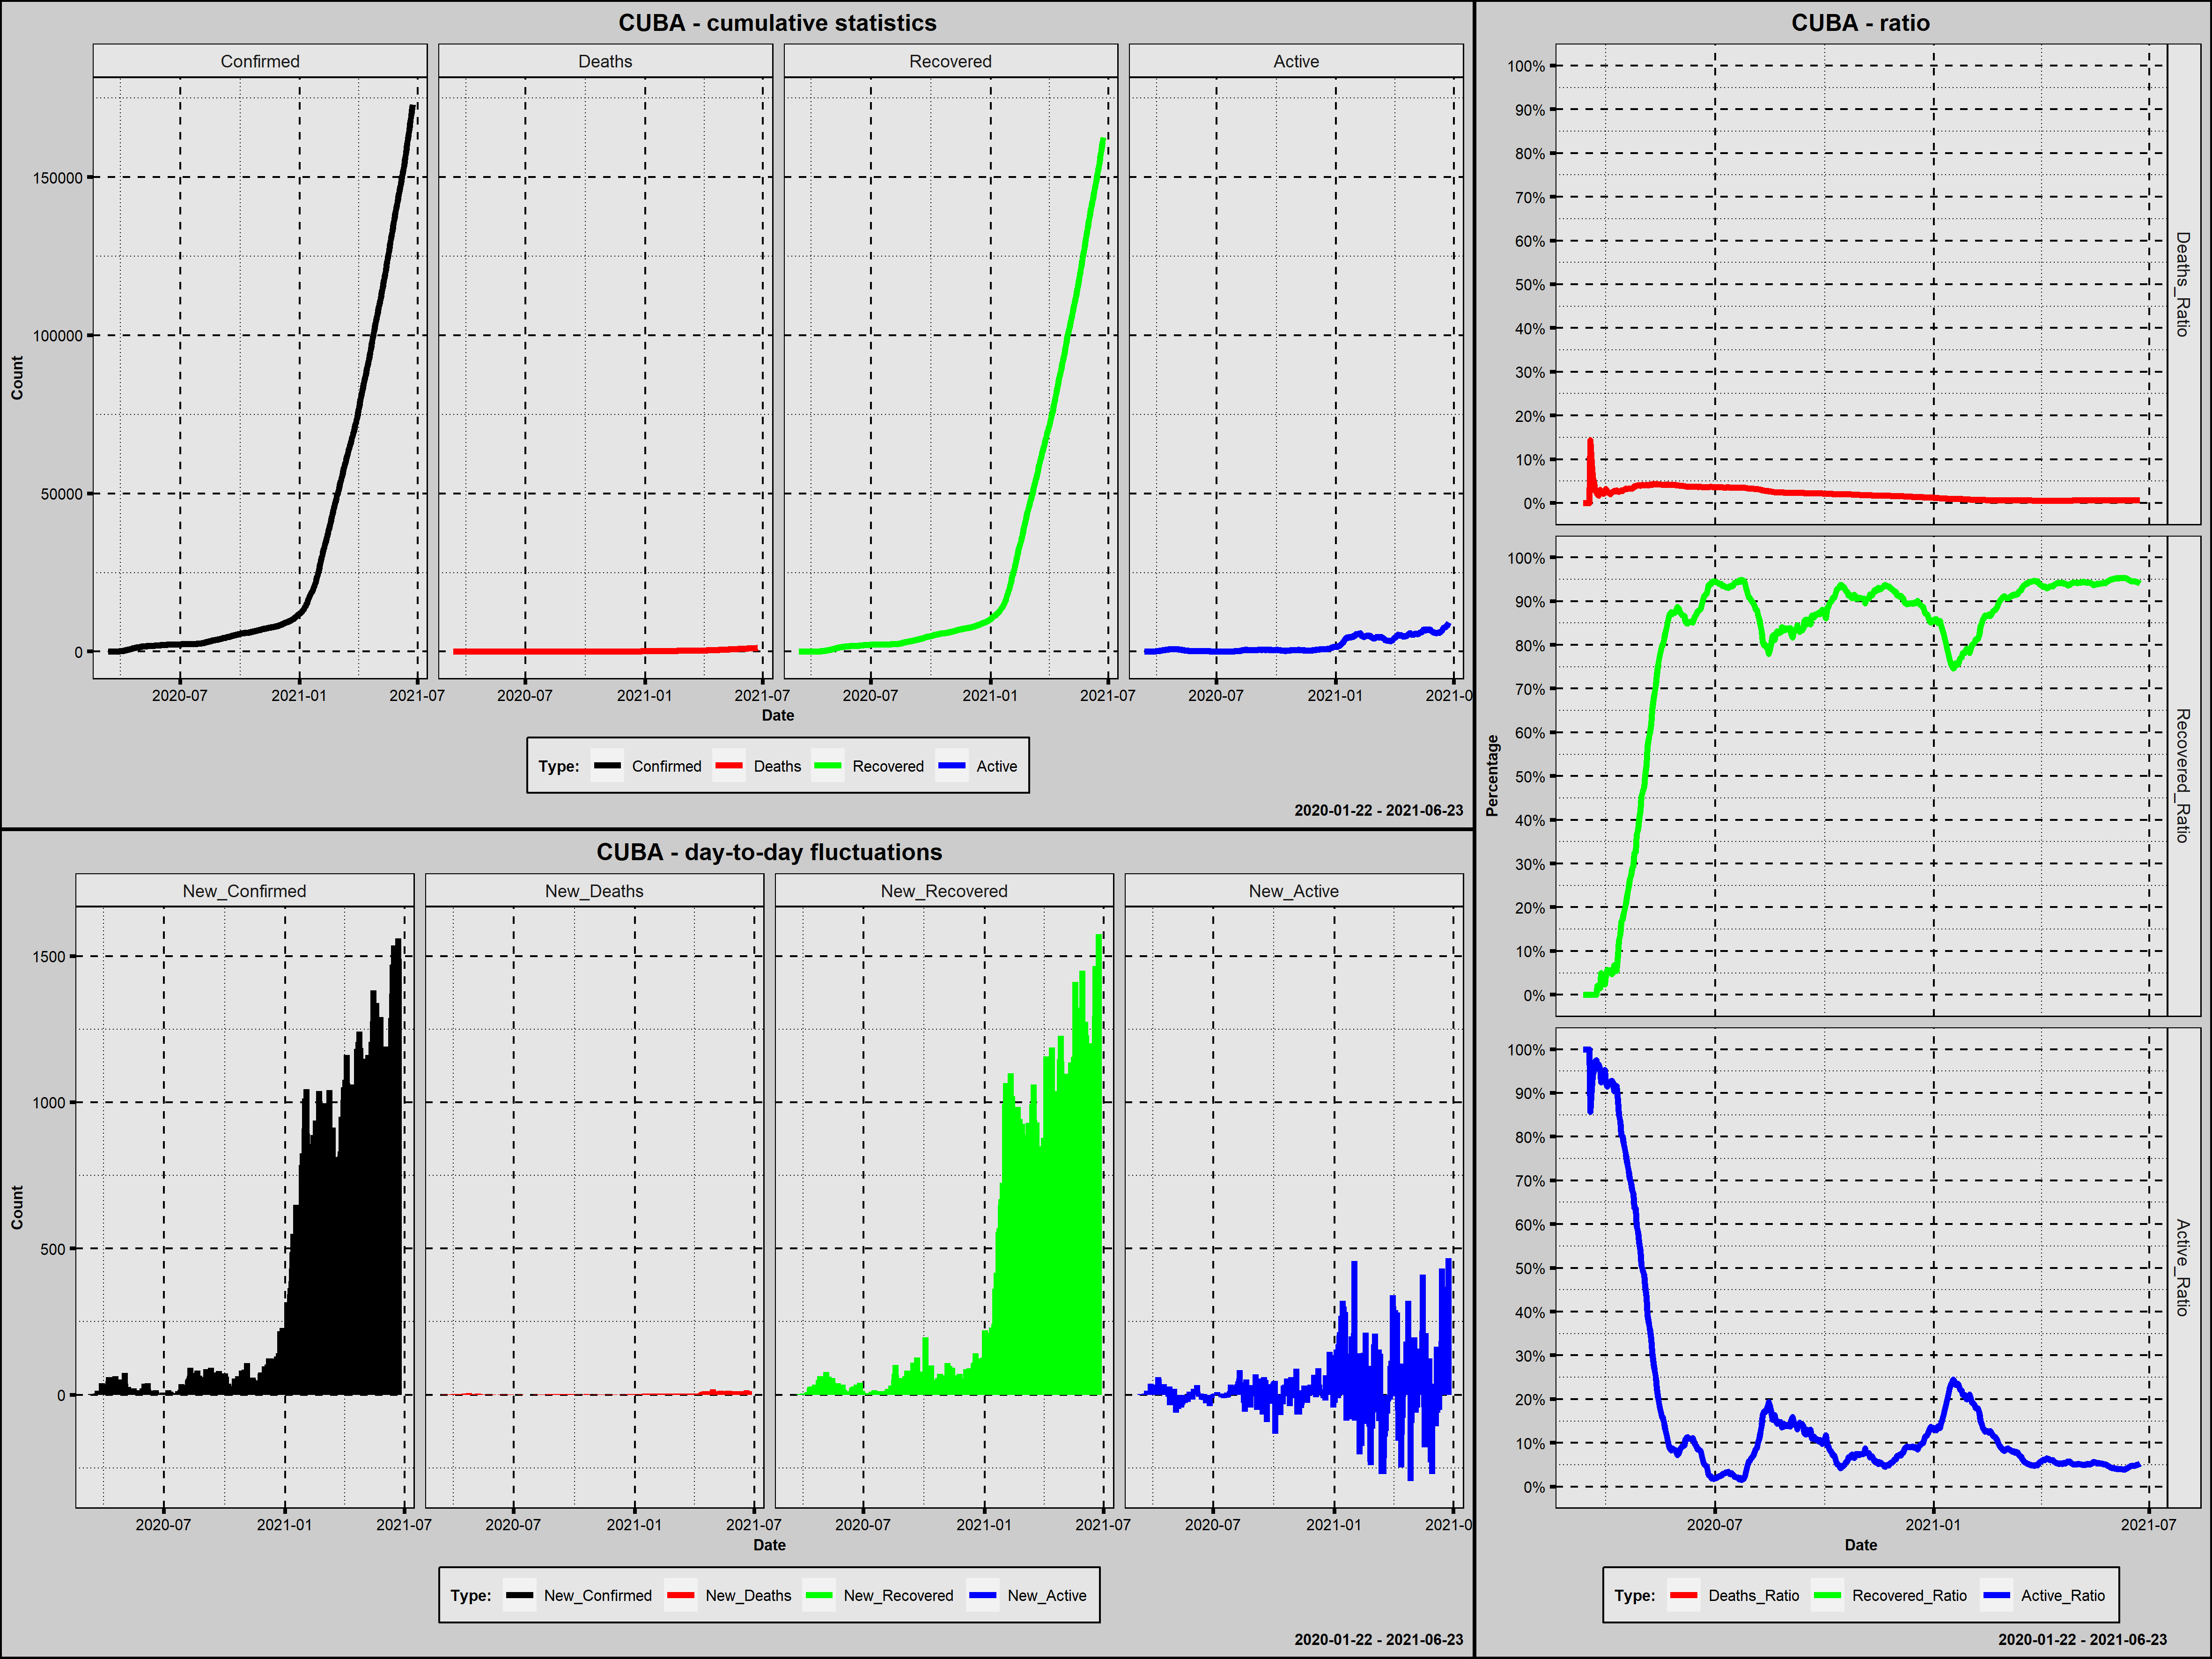

Values plotted in this chart, from the file beside it:
Country; Date; Confirmed; New_Confirmed; Deaths; New_Deaths; Recovered; New_Recovered; Active; New_Active; Year; Month; Day; Week_Day; Deaths_Ratio; Recovered_Ratio; Active_Ratio; 1_Confirmed; 100_Confirmed; New_Confirmed_Rank; New_Deaths_Rank; New_Recovered_Rank; New_Active_Rank
Cuba; 2020-03-12; 3; 3; 0; 0; 0; 0; 3; 3; 2020; marzec; 12; czwartek; 0,0000; 0,0000; 1,0000; 1; 0; 451,0; 362,0; 458,0; 248,0
Cuba; 2020-03-13; 4; 1; 0; 0; 0; 0; 4; 1; 2020; marzec; 13; piątek; 0,0000; 0,0000; 1,0000; 2; 0; 462,5; 362,0; 458,0; 261,5
Cuba; 2020-03-14; 4; 0; 0; 0; 0; 0; 4; 0; 2020; marzec; 14; sobota; 0,0000; 0,0000; 1,0000; 3; 0; 467,5; 362,0; 458,0; 270,0
Cuba; 2020-03-15; 4; 0; 0; 0; 0; 0; 4; 0; 2020; marzec; 15; niedziela; 0,0000; 0,0000; 1,0000; 4; 0; 467,5; 362,0; 458,0; 270,0
Cuba; 2020-03-16; 4; 0; 0; 0; 0; 0; 4; 0; 2020; marzec; 16; poniedziałek; 0,0000; 0,0000; 1,0000; 5; 0; 467,5; 362,0; 458,0; 270,0
Cuba; 2020-03-17; 5; 1; 0; 0; 0; 0; 5; 1; 2020; marzec; 17; wtorek; 0,0000; 0,0000; 1,0000; 6; 0; 462,5; 362,0; 458,0; 261,5
Cuba; 2020-03-18; 7; 2; 1; 1; 0; 0; 6; 1; 2020; marzec; 18; środa; 0,1429; 0,0000; 0,8571; 7; 0; 457,0; 227,0; 458,0; 261,5
Cuba; 2020-03-19; 11; 4; 1; 0; 0; 0; 10; 4; 2020; marzec; 19; czwartek; 0,0909; 0,0000; 0,9091; 8; 0; 443,5; 362,0; 458,0; 242,0
Cuba; 2020-03-20; 16; 5; 1; 0; 0; 0; 15; 5; 2020; marzec; 20; piątek; 0,0625; 0,0000; 0,9375; 9; 0; 435,5; 362,0; 458,0; 233,0
Cuba; 2020-03-21; 21; 5; 1; 0; 0; 0; 20; 5; 2020; marzec; 21; sobota; 0,0476; 0,0000; 0,9524; 10; 0; 435,5; 362,0; 458,0; 233,0
Cuba; 2020-03-22; 35; 14; 1; 0; 0; 0; 34; 14; 2020; marzec; 22; niedziela; 0,0286; 0,0000; 0,9714; 11; 0; 386,5; 362,0; 458,0; 193,5
Cuba; 2020-03-23; 40; 5; 1; 0; 0; 0; 39; 5; 2020; marzec; 23; poniedziałek; 0,0250; 0,0000; 0,9750; 12; 0; 435,5; 362,0; 458,0; 233,0
Cuba; 2020-03-24; 48; 8; 1; 0; 1; 1; 46; 7; 2020; marzec; 24; wtorek; 0,0208; 0,0208; 0,9583; 13; 0; 418,5; 362,0; 443,5; 221,0
Cuba; 2020-03-25; 57; 9; 1; 0; 1; 0; 55; 9; 2020; marzec; 25; środa; 0,0175; 0,0175; 0,9649; 14; 0; 411,0; 362,0; 458,0; 213,0
Cuba; 2020-03-26; 67; 10; 2; 1; 1; 0; 64; 9; 2020; marzec; 26; czwartek; 0,0299; 0,0149; 0,9552; 15; 0; 404,0; 227,0; 458,0; 213,0
Cuba; 2020-03-27; 80; 13; 2; 0; 4; 3; 74; 10; 2020; marzec; 27; piątek; 0,0250; 0,0500; 0,9250; 16; 0; 391,0; 362,0; 428,0; 209,0
Cuba; 2020-03-28; 119; 39; 3; 1; 4; 0; 112; 38; 2020; marzec; 28; sobota; 0,0252; 0,0336; 0,9412; 17; 1; 302,0; 227,0; 458,0; 111,0
Cuba; 2020-03-29; 139; 20; 3; 0; 4; 0; 132; 20; 2020; marzec; 29; niedziela; 0,0216; 0,0288; 0,9496; 18; 2; 363,0; 362,0; 458,0; 172,0
Cuba; 2020-03-30; 170; 31; 4; 1; 4; 0; 162; 30; 2020; marzec; 30; poniedziałek; 0,0235; 0,0235; 0,9529; 19; 3; 332,0; 227,0; 458,0; 137,5
Cuba; 2020-03-31; 186; 16; 6; 2; 8; 4; 172; 10; 2020; marzec; 31; wtorek; 0,0323; 0,0430; 0,9247; 20; 4; 377,5; 176,0; 420,0; 209,0
Cuba; 2020-04-01; 212; 26; 6; 0; 12; 4; 194; 22; 2020; kwiecień; 1; środa; 0,0283; 0,0566; 0,9151; 21; 5; 345,5; 362,0; 420,0; 163,0
Cuba; 2020-04-02; 233; 21; 6; 0; 13; 1; 214; 20; 2020; kwiecień; 2; czwartek; 0,0258; 0,0558; 0,9185; 22; 6; 359,0; 362,0; 443,5; 172,0
Cuba; 2020-04-03; 269; 36; 6; 0; 15; 2; 248; 34; 2020; kwiecień; 3; piątek; 0,0223; 0,0558; 0,9219; 23; 7; 313,5; 362,0; 436,0; 125,5
Cuba; 2020-04-04; 288; 19; 6; 0; 15; 0; 267; 19; 2020; kwiecień; 4; sobota; 0,0208; 0,0521; 0,9271; 24; 8; 367,0; 362,0; 458,0; 178,5
Cuba; 2020-04-05; 320; 32; 8; 2; 15; 0; 297; 30; 2020; kwiecień; 5; niedziela; 0,0250; 0,0469; 0,9281; 25; 9; 328,5; 176,0; 458,0; 137,5
Cuba; 2020-04-06; 350; 30; 9; 1; 18; 3; 323; 26; 2020; kwiecień; 6; poniedziałek; 0,0257; 0,0514; 0,9229; 26; 10; 335,5; 227,0; 428,0; 150,5
Cuba; 2020-04-07; 396; 46; 11; 2; 27; 9; 358; 35; 2020; kwiecień; 7; wtorek; 0,0278; 0,0682; 0,9040; 27; 11; 287,0; 176,0; 394,5; 120,0
Cuba; 2020-04-08; 457; 61; 12; 1; 27; 0; 418; 60; 2020; kwiecień; 8; środa; 0,0263; 0,0591; 0,9147; 28; 12; 234,0; 227,0; 458,0; 85,0
Cuba; 2020-04-09; 515; 58; 15; 3; 28; 1; 472; 54; 2020; kwiecień; 9; czwartek; 0,0291; 0,0544; 0,9165; 29; 13; 243,0; 139,5; 443,5; 93,0
Cuba; 2020-04-10; 564; 49; 15; 0; 51; 23; 498; 26; 2020; kwiecień; 10; piątek; 0,0266; 0,0904; 0,8830; 30; 14; 269,0; 362,0; 341,5; 150,5
Cuba; 2020-04-11; 620; 56; 16; 1; 77; 26; 527; 29; 2020; kwiecień; 11; sobota; 0,0258; 0,1242; 0,8500; 31; 15; 247,5; 227,0; 332,0; 141,5
Cuba; 2020-04-12; 669; 49; 18; 2; 92; 15; 559; 32; 2020; kwiecień; 12; niedziela; 0,0269; 0,1375; 0,8356; 32; 16; 269,0; 176,0; 368,0; 132,5
Cuba; 2020-04-13; 726; 57; 21; 3; 121; 29; 584; 25; 2020; kwiecień; 13; poniedziałek; 0,0289; 0,1667; 0,8044; 33; 17; 245,5; 139,5; 312,5; 154,5
Cuba; 2020-04-14; 766; 40; 21; 0; 132; 11; 613; 29; 2020; kwiecień; 14; wtorek; 0,0274; 0,1723; 0,8003; 34; 18; 298,0; 362,0; 384,0; 141,5
Cuba; 2020-04-15; 814; 48; 24; 3; 151; 19; 639; 26; 2020; kwiecień; 15; środa; 0,0295; 0,1855; 0,7850; 35; 19; 277,5; 139,5; 357,0; 150,5
Cuba; 2020-04-16; 862; 48; 27; 3; 171; 20; 664; 25; 2020; kwiecień; 16; czwartek; 0,0313; 0,1984; 0,7703; 36; 20; 277,5; 139,5; 353,5; 154,5
Cuba; 2020-04-17; 923; 61; 31; 4; 192; 21; 700; 36; 2020; kwiecień; 17; piątek; 0,0336; 0,2080; 0,7584; 37; 21; 234,0; 108,5; 348,5; 116,0
Cuba; 2020-04-18; 986; 63; 32; 1; 227; 35; 727; 27; 2020; kwiecień; 18; sobota; 0,0325; 0,2302; 0,7373; 38; 22; 228,5; 227,0; 289,5; 147,0
Cuba; 2020-04-19; 1035; 49; 34; 2; 255; 28; 746; 19; 2020; kwiecień; 19; niedziela; 0,0329; 0,2464; 0,7208; 39; 23; 269,0; 176,0; 319,0; 178,5
Cuba; 2020-04-20; 1087; 52; 36; 2; 285; 30; 766; 20; 2020; kwiecień; 20; poniedziałek; 0,0331; 0,2622; 0,7047; 40; 24; 256,5; 176,0; 308,0; 172,0
Cuba; 2020-04-21; 1137; 50; 38; 2; 309; 24; 790; 24; 2020; kwiecień; 21; wtorek; 0,0334; 0,2718; 0,6948; 41; 25; 263,5; 176,0; 338,5; 159,0
Cuba; 2020-04-22; 1189; 52; 40; 2; 341; 32; 808; 18; 2020; kwiecień; 22; środa; 0,0336; 0,2868; 0,6796; 42; 26; 256,5; 176,0; 301,5; 183,5
Cuba; 2020-04-23; 1235; 46; 43; 3; 365; 24; 827; 19; 2020; kwiecień; 23; czwartek; 0,0348; 0,2955; 0,6696; 43; 27; 287,0; 139,5; 338,5; 178,5
Cuba; 2020-04-24; 1285; 50; 49; 6; 416; 51; 820; -7; 2020; kwiecień; 24; piątek; 0,0381; 0,3237; 0,6381; 44; 28; 263,5; 71,0; 248,0; 311,5
Cuba; 2020-04-25; 1337; 52; 51; 2; 437; 21; 849; 29; 2020; kwiecień; 25; sobota; 0,0381; 0,3269; 0,6350; 45; 29; 256,5; 176,0; 348,5; 141,5
Cuba; 2020-04-26; 1369; 32; 54; 3; 501; 64; 814; -35; 2020; kwiecień; 26; niedziela; 0,0394; 0,3660; 0,5946; 46; 30; 328,5; 139,5; 220,5; 388,5
Cuba; 2020-04-27; 1389; 20; 56; 2; 525; 24; 808; -6; 2020; kwiecień; 27; poniedziałek; 0,0403; 0,3780; 0,5817; 47; 31; 363,0; 176,0; 338,5; 303,0
Cuba; 2020-04-28; 1437; 48; 58; 2; 575; 50; 804; -4; 2020; kwiecień; 28; wtorek; 0,0404; 0,4001; 0,5595; 48; 32; 277,5; 176,0; 254,5; 292,5
Cuba; 2020-04-29; 1467; 30; 58; 0; 617; 42; 792; -12; 2020; kwiecień; 29; środa; 0,0395; 0,4206; 0,5399; 49; 33; 335,5; 362,0; 272,5; 338,5
Cuba; 2020-04-30; 1501; 34; 61; 3; 681; 64; 759; -33; 2020; kwiecień; 30; czwartek; 0,0406; 0,4537; 0,5057; 50; 34; 323,0; 139,5; 220,5; 386,5
Cuba; 2020-05-01; 1537; 36; 64; 3; 714; 33; 759; 0; 2020; maj; 1; piątek; 0,0416; 0,4645; 0,4938; 51; 35; 313,5; 139,5; 298,5; 270,0
Cuba; 2020-05-02; 1611; 74; 66; 2; 765; 51; 780; 21; 2020; maj; 2; sobota; 0,0410; 0,4749; 0,4842; 52; 36; 214,5; 176,0; 248,0; 167,0
Cuba; 2020-05-03; 1649; 38; 67; 1; 827; 62; 755; -25; 2020; maj; 3; niedziela; 0,0406; 0,5015; 0,4579; 53; 37; 306,0; 227,0; 225,5; 369,0
Cuba; 2020-05-04; 1668; 19; 69; 2; 876; 49; 723; -32; 2020; maj; 4; poniedziałek; 0,0414; 0,5252; 0,4335; 54; 38; 367,0; 176,0; 258,5; 384,5
Cuba; 2020-05-05; 1685; 17; 69; 0; 954; 78; 662; -61; 2020; maj; 5; wtorek; 0,0409; 0,5662; 0,3929; 55; 39; 374,0; 362,0; 205,0; 418,0
Cuba; 2020-05-06; 1703; 18; 69; 0; 1001; 47; 633; -29; 2020; maj; 6; środa; 0,0405; 0,5878; 0,3717; 56; 40; 370,0; 362,0; 261,5; 378,0
Cuba; 2020-05-07; 1729; 26; 73; 4; 1031; 30; 625; -8; 2020; maj; 7; czwartek; 0,0422; 0,5963; 0,3615; 57; 41; 345,5; 108,5; 308,0; 319,0
Cuba; 2020-05-08; 1741; 12; 74; 1; 1078; 47; 589; -36; 2020; maj; 8; piątek; 0,0425; 0,6192; 0,3383; 58; 42; 395,0; 227,0; 261,5; 391,0
Cuba; 2020-05-09; 1754; 13; 74; 0; 1140; 62; 540; -49; 2020; maj; 9; sobota; 0,0422; 0,6499; 0,3079; 59; 43; 391,0; 362,0; 225,5; 407,0
Cuba; 2020-05-10; 1766; 12; 77; 3; 1193; 53; 496; -44; 2020; maj; 10; niedziela; 0,0436; 0,6755; 0,2809; 60; 44; 395,0; 139,5; 240,0; 403,5
... 409 more rows
